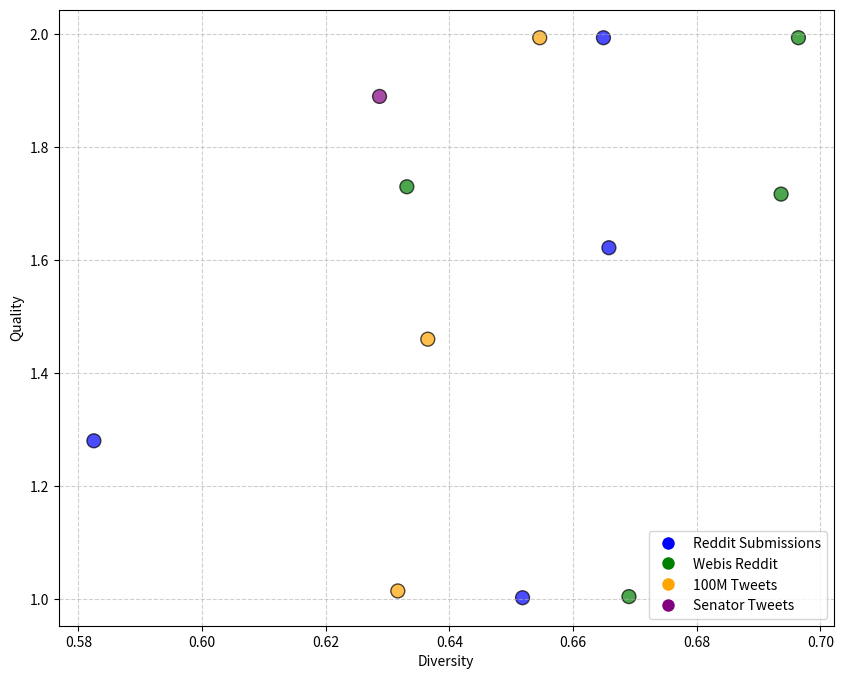

Write the Python code that produced this figure.
import matplotlib.pyplot as plt
# Update the dataset with the corrected size for Senator Tweets (100K) and adjust labels for size in brackets
labels_extended = [
    "Reddit_Submissions (1.2M)",
    "Reddit_Submissions High Q (800K)",
    "Reddit_Submissions Mid Q (370K)",
    "Reddit_Submissions Low Div (1.6M)",
    "Webis_Reddit (1.4M)",
    "Webis_Reddit High Q (1M)",
    "Webis_Reddit Mid Q (366K)",
    "Webis_Reddit Low Div (260K)",
    "100M_Tweets (2.5M)",
    "100M_Tweets High Q (1.2M)",
    "100M_Tweets Mid Q (1.1M)",
    "Senator_Tweets (100K)"
]

# Correct the size for Senator Tweets in the labels and other data
x_values_extended = [
    0.6657993884101101,  # Reddit: 1.2M
    0.6649172350477304,  # Reddit: High Q 800K
    0.6518291226998547,  # Reddit: Mid Q 370K
    0.5824903666446114,  # Reddit: Low Div 1.6M
    0.6936496995019082,  # Webis: 1.4M
    0.6964545137864115,  # Webis: High Q 1M
    0.6690404065997906,  # Webis: Mid Q 366K
    0.633114896655581,   # Webis: Low Div 260K
    0.6365032177314678,  # Tweets: Default 2.5M
    0.65460990933338,    # Tweets: High Q 1.2M
    0.6316537455936527,  # Tweets: Mid Q 1.1M
    0.6286969503215462   # Senator Tweets (100K)
]

y_values_extended = [
    1.622,  # Reddit: 1.2M
    1.994,  # Reddit: High Q 800K
    1.002,  # Reddit: Mid Q 370K
    1.28,   # Reddit: Low Div 1.6M
    1.717,  # Webis: 1.4M
    1.994,  # Webis: High Q 1M
    1.004,  # Webis: Mid Q 366K
    1.73,   # Webis: Low Div 260K
    1.46,  # Tweets: Default 2.5M
    1.994,  # Tweets: High Q 1.2M
    1.014,  # Tweets: Mid Q 1.1M
    1.89   # Senator Tweets (100K)
]

# Assign colors based on the dataset
colors_extended = ["blue"] * 4 + ["green"] * 4 + ["orange"] * 3 + ["purple"] * 1

# Create a single scatter plot with different colors for each dataset
plt.figure(figsize=(10, 8))

# Scatter plot
plt.scatter(x_values_extended, y_values_extended, c=colors_extended, edgecolor="black", s=100, alpha=0.7)

# # Add annotations with updated labels
# for label, x, y in zip(labels_extended, x_values_extended, y_values_extended):
#     plt.text(x, y, label, fontsize=13, ha='right' if "Low Div" in label else 'left')

# Label axes and add title
plt.xlabel("Diversity")
plt.ylabel("Quality")

# Add legend
legend_labels = ["Reddit Submissions", "Webis Reddit", "100M Tweets", "Senator Tweets"]
legend_colors = ["blue", "green", "orange", "purple"]
plt.legend(handles=[plt.Line2D([0], [0], marker='o', color='w', markerfacecolor=c, markersize=10, label=lbl)
                    for c, lbl in zip(legend_colors, legend_labels)], loc="lower right")

# Grid and show plot
plt.grid(True, linestyle='--', alpha=0.6)
plt.show()
